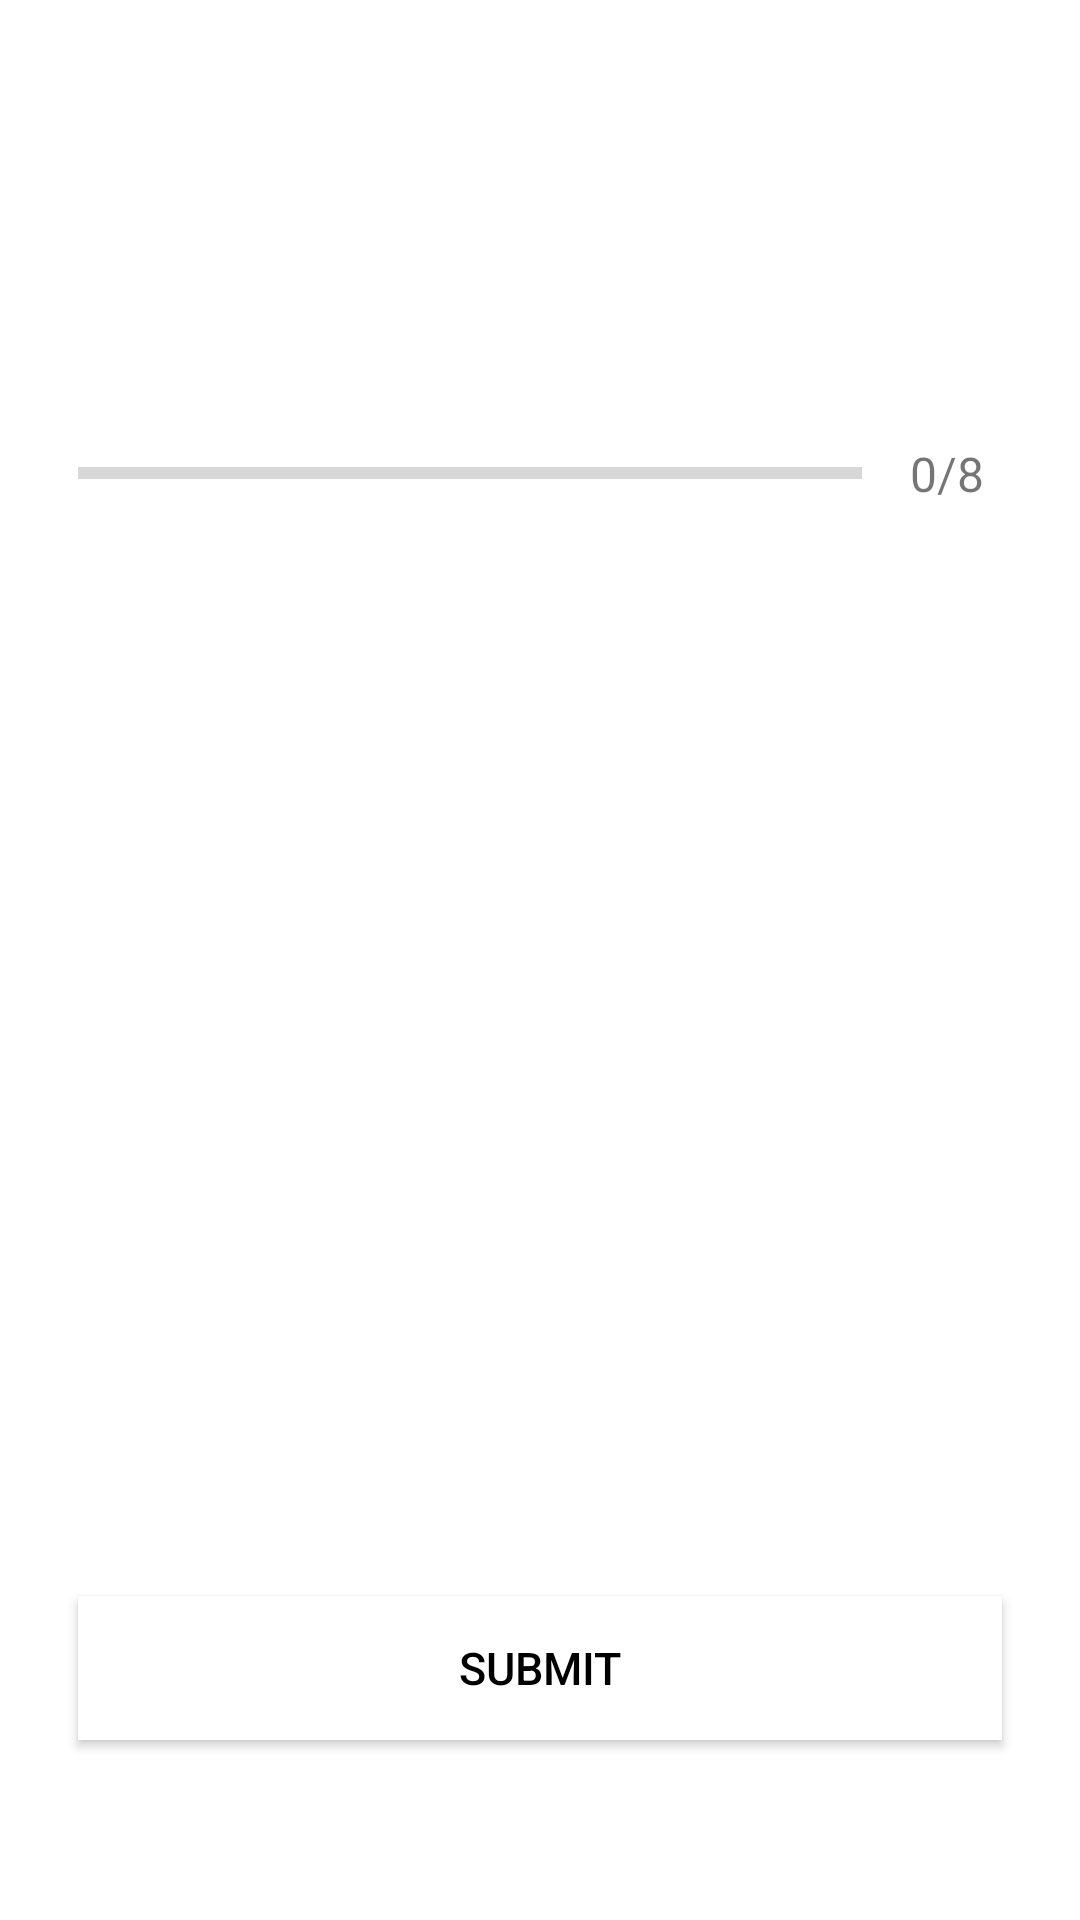

Here is an Android app screen rendered from its layout file. Give the layout XML and the strings, colors and styles it references.
<!-- AndroidManifest.xml: application theme Theme.MaterialComponents.DayNight.NoActionBar -->
<!-- res/layout/activity_question_page.xml -->
<?xml version="1.0" encoding="utf-8"?>
<ScrollView xmlns:android="http://schemas.android.com/apk/res/android"
    xmlns:app="http://schemas.android.com/apk/res-auto"
    xmlns:tools="http://schemas.android.com/tools"
    android:layout_width="match_parent"
    android:layout_height="match_parent"
    android:fillViewport="true"
    tools:context=".question_page">

    <LinearLayout
        android:layout_width="match_parent"
        android:layout_height="wrap_content"
        android:gravity="center"
        android:orientation="vertical"
        android:padding="16dp">


        <TextView
            android:id="@+id/tv_question"
            android:layout_width="wrap_content"
            android:layout_height="wrap_content"
            android:textColor="#363A43"
            tools:text="Which country this flag belongs to?"
            android:layout_margin="10dp"
            android:gravity="center"
            android:textSize="22sp">
        </TextView>

        <ImageView
            android:id="@+id/iv_1"
            android:layout_width="wrap_content"
            android:layout_height="wrap_content"
            android:contentDescription="flag image"
            android:layout_marginTop="16dp"
            tools:src="@drawable/ic_flag_of_india"
            >

        </ImageView>

        <LinearLayout
            android:layout_width="match_parent"
            android:layout_height="wrap_content"
            android:layout_marginTop="16dp"
            android:orientation="horizontal"
            android:gravity="center">

            <ProgressBar
                android:id="@+id/pb_id"
                android:layout_width="0dp"
                android:layout_height="wrap_content"
                android:layout_weight="1"
                android:max="8"
                android:layout_marginLeft="10dp"
                android:minHeight="50dp"
                style="@style/Widget.AppCompat.ProgressBar.Horizontal"
                android:progress="0">

            </ProgressBar>
            <TextView
                android:layout_width="wrap_content"
                android:id="@+id/pbside_tv_id"
                android:layout_height="wrap_content"
                android:padding="16dp"
                android:text="0/8"
                android:textSize="16sp"
                android:gravity="center">

            </TextView>

        </LinearLayout>

        <TextView
            android:id="@+id/op1"
            android:layout_width="match_parent"
            android:layout_height="wrap_content"
            android:layout_margin="16dp"
            android:gravity="center"
            android:padding="16dp"
            android:textColor="@color/black"
            tools:text="apple"
            android:textSize="15sp"
            android:background="@drawable/borderstyle"
            >

        </TextView>
        <TextView
            android:id="@+id/op2"
            android:layout_width="match_parent"
            android:layout_height="wrap_content"
            android:layout_margin="16dp"
            android:gravity="center"
            android:padding="16dp"
            android:textColor="@color/black"
            tools:text="apple"
            android:textSize="15sp"
            android:background="@drawable/borderstyle"
            >

        </TextView>
        <TextView
            android:id="@+id/op3"
            android:layout_width="match_parent"
            android:layout_height="wrap_content"
            android:layout_margin="16dp"
            android:gravity="center"
            android:padding="16dp"
            android:textColor="@color/black"
            tools:text="apple"
            android:textSize="15sp"
            android:background="@drawable/borderstyle"
            >

        </TextView>
        <TextView
            android:id="@+id/op4"
            android:layout_width="match_parent"
            android:layout_height="wrap_content"
            android:layout_margin="16dp"
            android:gravity="center"
            android:padding="16dp"
            android:textColor="@color/black"
            tools:text="apple"
            android:textSize="15sp"
            android:background="@drawable/borderstyle"
            >

        </TextView>
        <Button
            android:id="@+id/cabtn"
            android:layout_width="match_parent"
            android:layout_height="wrap_content"
            android:text="Submit"
            android:layout_margin="10dp"
            android:textColor="@color/black"
            android:textSize="15sp"
            android:background="@color/design_default_color_on_primary"
            >

        </Button>



    </LinearLayout>

</ScrollView>
<!-- resources referenced by this layout -->
<resources>
  <color name="black">#FF000000</color>
</resources>
